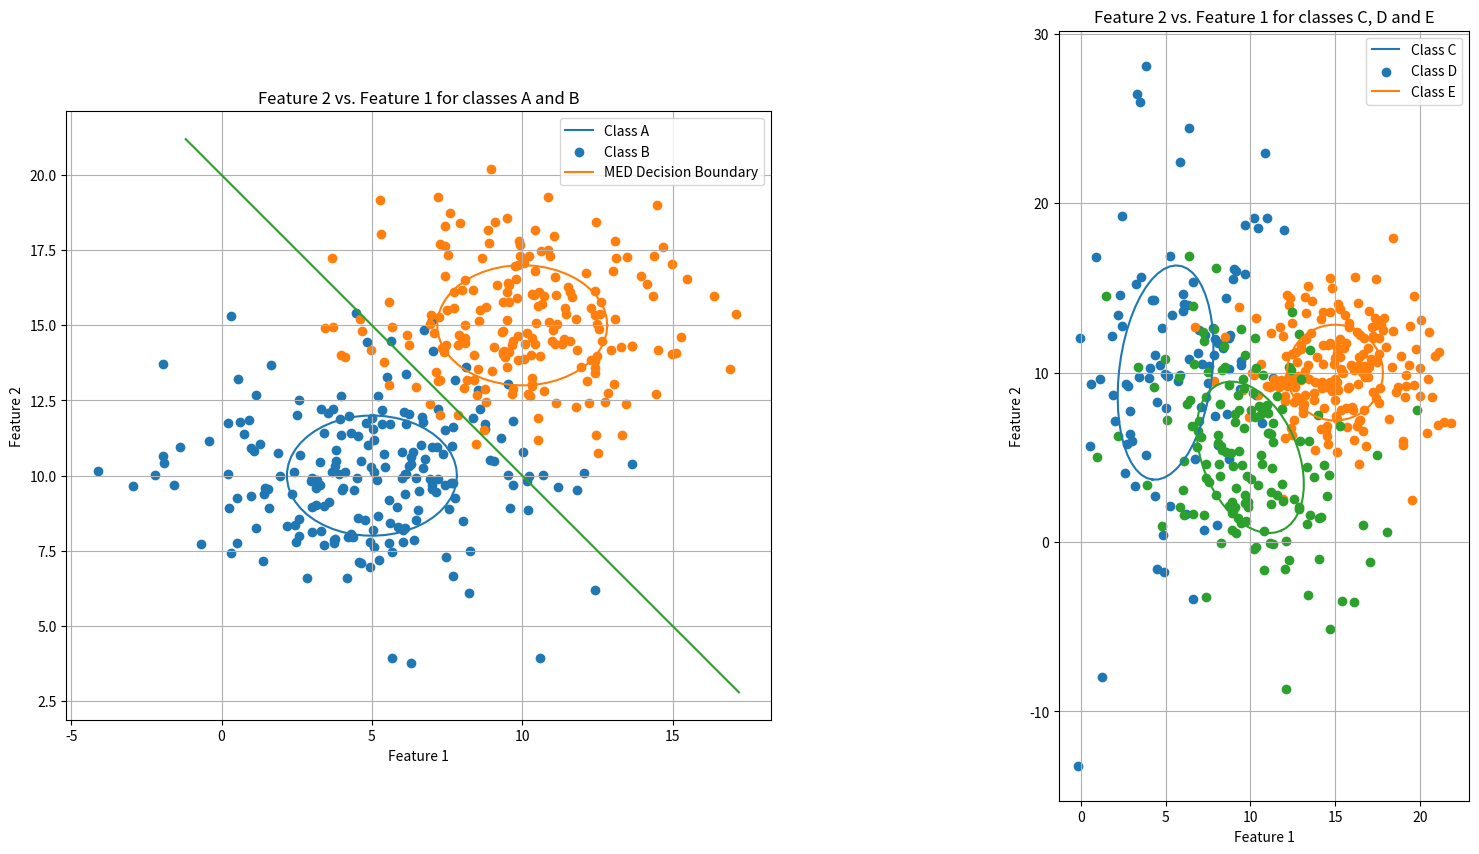

Recreate this plot in Python.
import numpy as np
import matplotlib.pyplot as plt

from math import pi, sqrt


class class_:
	def __init__(self, n, mean, covariance):
		self.covariance = covariance
		self.mean = mean
		self.n = n
		self.cluster = []
		self.eigenvals = []
		self.eigenvecs = []

	@staticmethod
	def create_normal_distribution(size, mean, std_dev):
		return np.random.multivariate_normal(mean, std_dev, size=size)

	def plot(self, ax):
		max_index = np.where(self.eigenvals == max(self.eigenvals))[0][0]
		min_index = np.where(self.eigenvals == min(self.eigenvals))[0][0]
		largest_eigval = self.eigenvals[max_index]
		smallest_eigval = self.eigenvals[min_index]
		largest_eigvec = self.eigenvecs[:, max_index]

		theta = np.arctan2(*largest_eigvec[::-1])
		theta_grid = np.linspace(0, 2 * pi)

		dim_a = sqrt(largest_eigval)
		dim_b = sqrt(smallest_eigval)

		axes_x = dim_a * np.cos(theta_grid)
		axes_y = dim_b * np.sin(theta_grid)

		rtn = [[np.cos(theta), np.sin(theta)], [-1 * np.sin(theta), np.cos(theta)]]

		ellipse = np.matmul(np.array([axes_x, axes_y]).T, rtn)
		ax.plot([x[0] + self.mean[0] for x in ellipse], [x[1] + self.mean[1] for x in ellipse])
		ax.scatter([x[0] for x in self.cluster], [x[1] for x in self.cluster])


class classifiers:
	@staticmethod
	def med(a, b):
		num_steps = 1000

		# Create Mesh grid
		x_grid = np.linspace(min(*a.cluster[:, 0], *b.cluster[:, 0]) - 1, max(*a.cluster[:, 0], *b.cluster[:, 0]) + 1, num_steps)
		y_grid = np.linspace(min(*a.cluster[:, 1], *b.cluster[:, 1]) - 1, max(*a.cluster[:, 1], *b.cluster[:, 1]) + 1, num_steps)

		x0, y0 = np.meshgrid(x_grid, y_grid)
		# MED_ab = [[0 for _ in range(len(y0))]for _ in range(len(x0))]
		# MED_ab = np.zeros((len(x0), len(y0)))
		boundary=[]

		for i in range(num_steps):
			for j in range(num_steps):
				a_dist = sqrt((x0[i][j] - a.mean[0])**2 + (y0[i][j] - a.mean[1])**2)
				b_dist = sqrt((x0[i][j] - b.mean[0])**2 + (y0[i][j] - b.mean[1])**2)
				# MED_ab[i][j] = a_dist - b_dist
				
				if(abs(a_dist - b_dist) < 0.001):
					boundary.append((x0[i][j], y0[i][j]))

		return boundary

		
if __name__ == "__main__":
	# Instantiate classes
	a = class_(n=200, mean=[5, 10], covariance=[[8, 0], [0, 4]])
	b = class_(n=200, mean=[10, 15], covariance=[[8, 0], [0, 4]])
	c = class_(n=100, mean=[5, 10], covariance=[[8, 4], [4, 40]])
	d = class_(n=200, mean=[15, 10], covariance=[[8, 0], [0, 8]])
	e = class_(n=150, mean=[10, 5], covariance=[[10, -5], [-5, 20]])

	class_list = [a, b, c, d, e]

	# Create clusters
	for cla in class_list:
		cla.cluster = class_.create_normal_distribution(cla.n, cla.mean, cla.covariance)

	# Determine eigenvalues
	for cla in class_list:
		cla.eigenvals, cla.eigenvecs = np.linalg.eig(cla.covariance)

	# Determine MED classifiers
	MED_ab = classifiers.med(a, b)

	# Create scatters and set appearance
	fig, axs = plt.subplots(1, 2, figsize=(20, 10), subplot_kw={'aspect': 1})
	
	for ax in axs:
		ax.set(xlabel='Feature 1', ylabel='Feature 2')
		ax.set_aspect('equal')
		ax.grid()
		ax.set
	
	# Plot A and B
	axs[0].set_title("Feature 2 vs. Feature 1 for classes A and B")
	a.plot(axs[0])
	b.plot(axs[0])
	# Plot Classifiers
	axs[0].plot([x[0] for x in MED_ab], [x[1] for x in MED_ab])
	axs[0].legend(["Class A", "Class B", "MED Decision Boundary"])

	# Plot C, D, E
	axs[1].set_title("Feature 2 vs. Feature 1 for classes C, D and E")
	c.plot(axs[1])
	d.plot(axs[1])
	e.plot(axs[1])
	axs[1].legend(["Class C", "Class D", "Class E"])

	plt.show()
